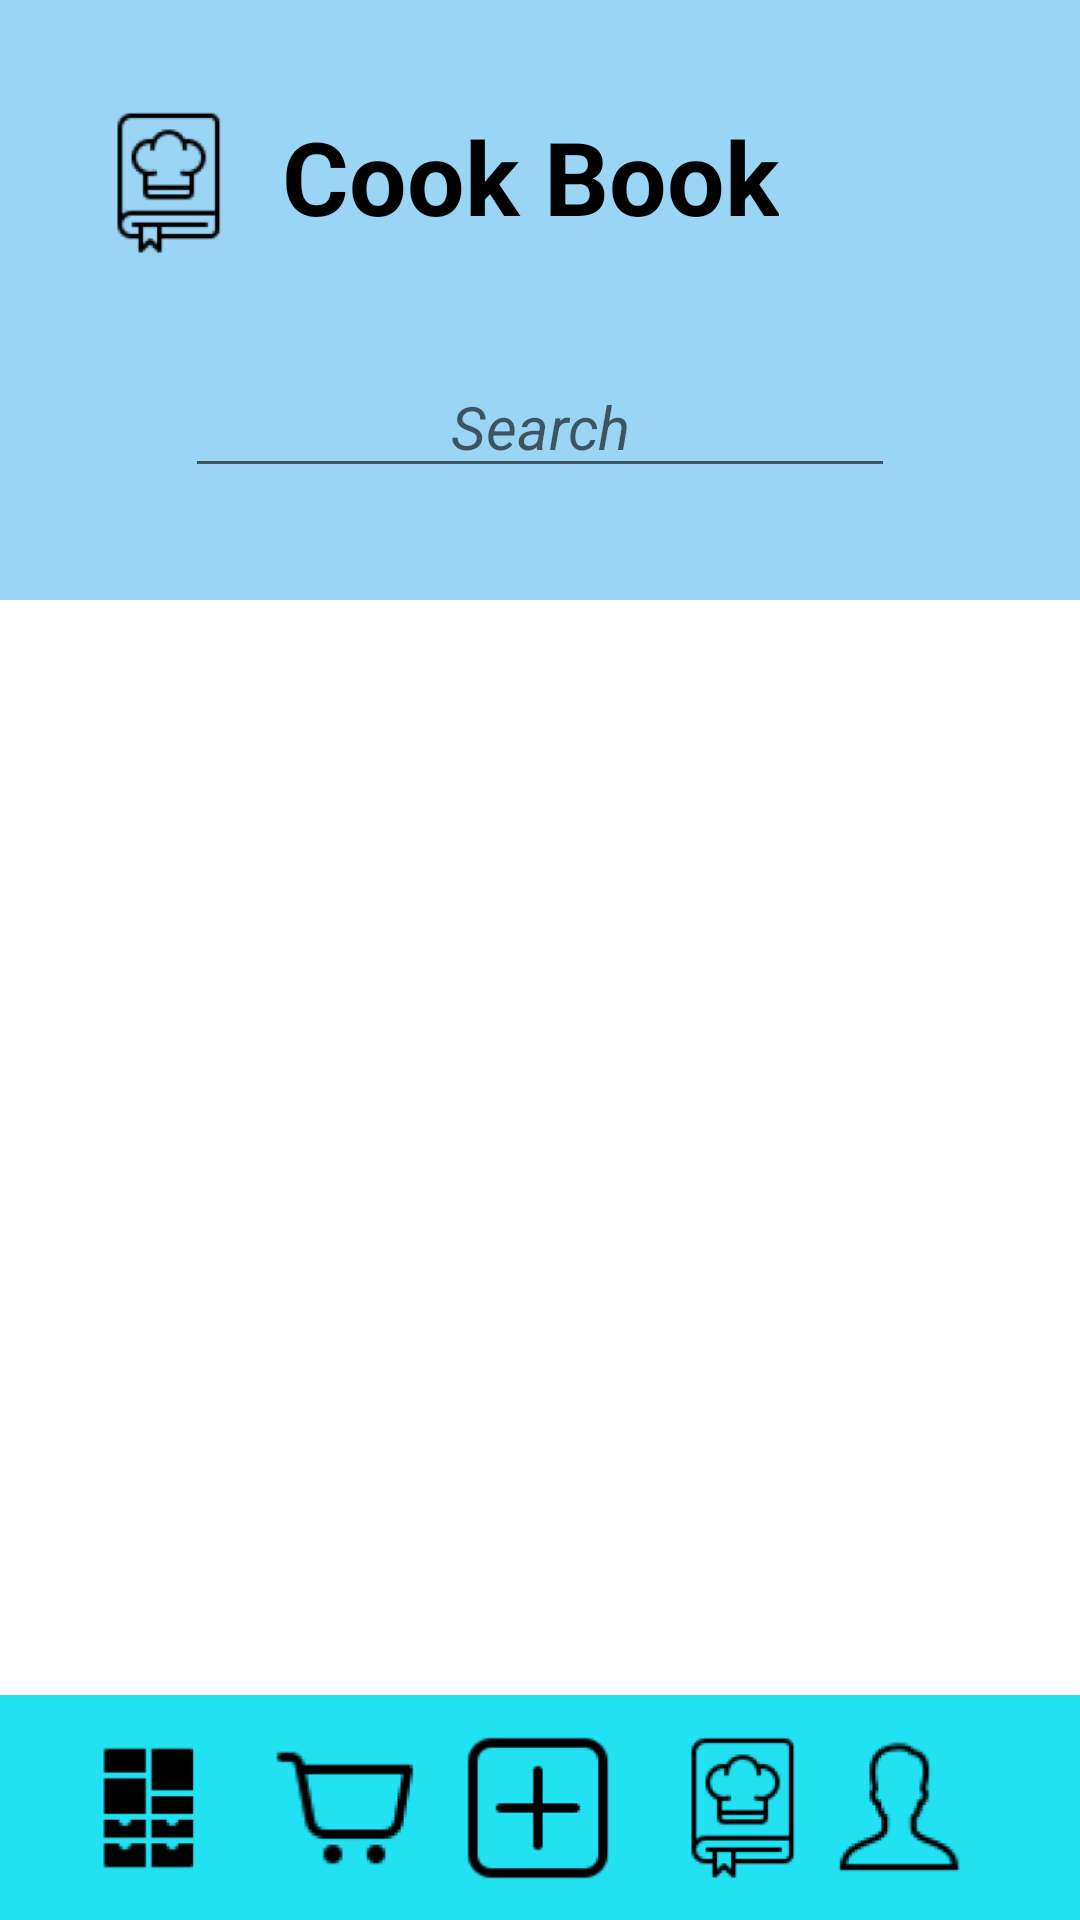

Produce the Android XML layout that renders to this screen, including the resource entries it uses.
<!-- AndroidManifest.xml: application theme Theme.Foodify -->
<!-- res/layout/cookbook.xml -->
<?xml version="1.0" encoding="utf-8"?>
<androidx.constraintlayout.widget.ConstraintLayout xmlns:android="http://schemas.android.com/apk/res/android"
    xmlns:app="http://schemas.android.com/apk/res-auto"
    xmlns:tools="http://schemas.android.com/tools"
    android:layout_width="match_parent"
    android:layout_height="match_parent">

    <View
        android:id="@+id/view"
        android:layout_width="410dp"
        android:layout_height="200dp"
        android:background="@drawable/cook_box"
        app:layout_constraintBottom_toBottomOf="parent"
        app:layout_constraintEnd_toEndOf="parent"
        app:layout_constraintHorizontal_bias="0.0"
        app:layout_constraintStart_toStartOf="parent"
        app:layout_constraintTop_toTopOf="parent"
        app:layout_constraintVertical_bias="0.0" />

    <ListView
        android:id="@+id/list_cookbook"
        android:layout_width="409dp"
        android:layout_height="455dp"
        app:layout_constraintBottom_toBottomOf="parent"
        app:layout_constraintEnd_toEndOf="parent"
        app:layout_constraintHorizontal_bias="1.0"
        app:layout_constraintStart_toStartOf="parent"
        app:layout_constraintTop_toTopOf="parent"
        app:layout_constraintVertical_bias="0.724" />

    <View
        android:id="@+id/divider3"
        android:layout_width="wrap_content"
        android:layout_height="75dp"
        android:background="?android:attr/listDivider"
        android:backgroundTint="#21E1F3"
        android:backgroundTintMode="add"
        app:layout_constraintBottom_toBottomOf="parent"
        app:layout_constraintEnd_toEndOf="parent"
        app:layout_constraintHorizontal_bias="0.0"
        app:layout_constraintStart_toStartOf="parent"
        app:layout_constraintTop_toTopOf="parent"
        app:layout_constraintVertical_bias="1.0" />

    <ImageView
        android:id="@+id/imageView3"
        android:layout_width="50dp"
        android:layout_height="50dp"
        app:layout_constraintBottom_toBottomOf="parent"
        app:layout_constraintEnd_toEndOf="parent"
        app:layout_constraintHorizontal_bias="0.08"
        app:layout_constraintStart_toStartOf="parent"
        app:layout_constraintTop_toTopOf="@+id/divider3"
        app:srcCompat="@drawable/pantry" />

    <ImageView
        android:id="@+id/cart"
        android:layout_width="50dp"
        android:layout_height="50dp"
        android:onClick="tocart"
        app:layout_constraintBottom_toBottomOf="@+id/divider3"
        app:layout_constraintEnd_toStartOf="@+id/add"
        app:layout_constraintStart_toEndOf="@+id/imageView3"
        app:layout_constraintTop_toTopOf="@+id/divider3"
        app:srcCompat="@drawable/cart" />

    <ImageView
        android:id="@+id/add"
        android:layout_width="50dp"
        android:layout_height="50dp"
        android:onClick="toadd"
        app:layout_constraintBottom_toBottomOf="@+id/divider3"
        app:layout_constraintEnd_toEndOf="parent"
        app:layout_constraintHorizontal_bias="0.498"
        app:layout_constraintStart_toStartOf="parent"
        app:layout_constraintTop_toTopOf="@+id/divider3"
        app:srcCompat="@drawable/add" />

    <ImageView
        android:id="@+id/cookbook"
        android:layout_width="50dp"
        android:layout_height="50dp"
        android:onClick="tocookbook"
        app:layout_constraintBottom_toBottomOf="parent"
        app:layout_constraintEnd_toEndOf="@+id/divider3"
        app:layout_constraintHorizontal_bias="0.167"
        app:layout_constraintStart_toEndOf="@+id/add"
        app:layout_constraintTop_toTopOf="@+id/divider3"
        app:srcCompat="@drawable/cookbook" />

    <ImageView
        android:id="@+id/profile"
        android:layout_width="50dp"
        android:layout_height="50dp"
        android:onClick="toprofile"
        app:layout_constraintBottom_toBottomOf="@+id/divider3"
        app:layout_constraintEnd_toEndOf="parent"
        app:layout_constraintHorizontal_bias="0.883"
        app:layout_constraintStart_toStartOf="parent"
        app:layout_constraintTop_toTopOf="@+id/divider3"
        app:srcCompat="@drawable/profile" />

    <ImageView
        android:id="@+id/cookbook_icon"
        android:layout_width="50dp"
        android:layout_height="50dp"
        android:layout_marginTop="36dp"
        app:layout_constraintBottom_toTopOf="@+id/list_cookbook"
        app:layout_constraintEnd_toEndOf="parent"
        app:layout_constraintHorizontal_bias="0.099"
        app:layout_constraintStart_toStartOf="parent"
        app:layout_constraintTop_toTopOf="parent"
        app:layout_constraintVertical_bias="0.0"
        app:srcCompat="@drawable/cookbook" />

    <TextView
        android:id="@+id/cookbook_title"
        android:layout_width="wrap_content"
        android:layout_height="wrap_content"
        android:layout_marginTop="36dp"
        android:text="Cook Book"
        android:textAlignment="center"
        android:textColor="@color/black"
        android:textSize="34sp"
        android:textStyle="bold"
        app:layout_constraintBottom_toTopOf="@+id/list_cookbook"
        app:layout_constraintEnd_toEndOf="parent"
        app:layout_constraintHorizontal_bias="0.118"
        app:layout_constraintStart_toEndOf="@+id/cookbook_icon"
        app:layout_constraintTop_toTopOf="parent"
        app:layout_constraintVertical_bias="0.0" />

    <EditText
        android:id="@+id/cookbook_search"
        android:layout_width="wrap_content"
        android:layout_height="wrap_content"
        android:ems="10"
        android:hint="Search"
        android:inputType="textPersonName"
        android:textAlignment="center"
        android:textSize="20sp"
        android:textStyle="italic"
        app:layout_constraintBottom_toBottomOf="@+id/view"
        app:layout_constraintEnd_toEndOf="parent"
        app:layout_constraintStart_toStartOf="parent"
        app:layout_constraintTop_toBottomOf="@+id/cookbook_title" />

</androidx.constraintlayout.widget.ConstraintLayout>
<!-- resources referenced by this layout -->
<resources>
  <!-- drawable add: png bitmap (drawable-v24, 3455 bytes) -->
  <!-- drawable cart: png bitmap (drawable-v24, 1955 bytes) -->
  <!-- drawable cook_box (drawable) -->
  <?xml version="1.0" encoding="utf-8"?>
  <selector xmlns:android="http://schemas.android.com/apk/res/android">
      <item>
          <shape android:shape="rectangle">
              <solid android:color="#9AD5F6"/>
  
          </shape>
      </item>
  
  </selector>
  <!-- drawable cookbook: png bitmap (drawable-v24, 3284 bytes) -->
  <!-- drawable pantry: png bitmap (drawable-v24, 1173 bytes) -->
  <!-- drawable profile: png bitmap (drawable-v24, 2852 bytes) -->
  <style name="Theme.Foodify" parent="Theme.MaterialComponents.DayNight.DarkActionBar">
          
          <item name="colorPrimary">@color/purple_500</item>
          <item name="colorPrimaryVariant">@color/purple_700</item>
          <item name="colorOnPrimary">@color/white</item>
          
          <item name="colorSecondary">@color/teal_200</item>
          <item name="colorSecondaryVariant">@color/teal_700</item>
          <item name="colorOnSecondary">@color/black</item>
          
          <item name="android:statusBarColor" tools:targetApi="l">?attr/colorPrimaryVariant</item>
          
      </style>
  <!-- not gathered from this repository: default colours our renderer supplied (Android Studio template values) -->
  <color name="purple_500">#FF6200EE</color>
  <color name="purple_700">#FF3700B3</color>
  <color name="teal_200">#FF03DAC5</color>
  <color name="teal_700">#FF018786</color>
  <color name="black">#FF000000</color>
  <color name="white">#FFFFFFFF</color>
</resources>
